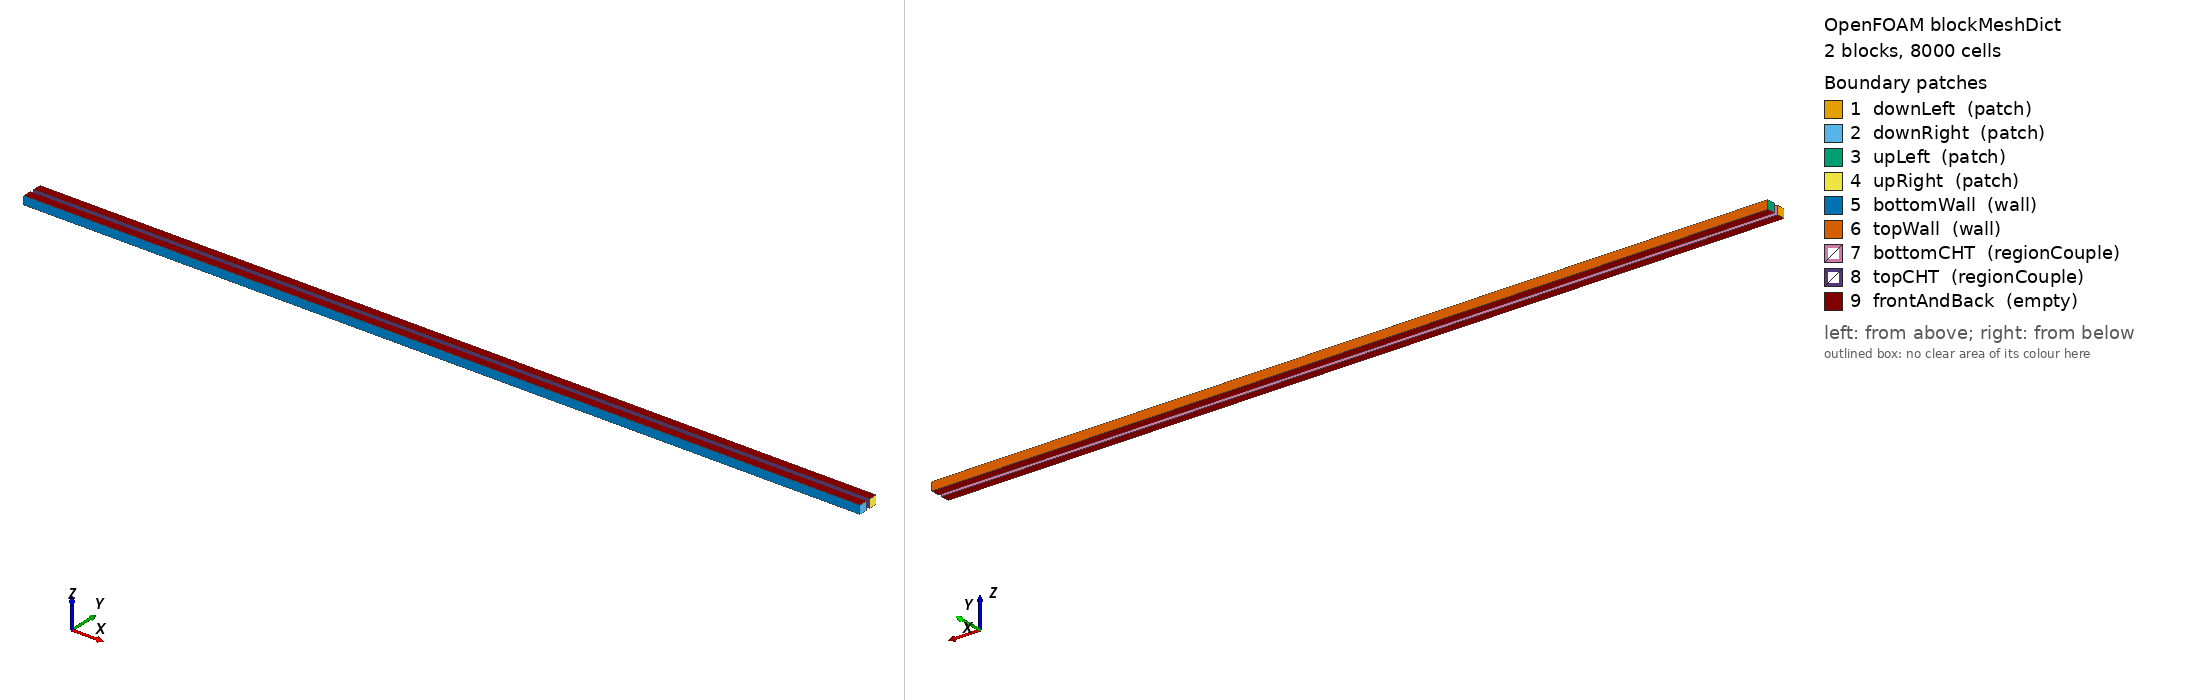

OpenFOAM case: the mesh blockMesh builds from blockMeshDict, 2 block(s), 8000 cells. Boundary patches (legend numbers): 1 downLeft (patch), 2 downRight (patch), 3 upLeft (patch), 4 upRight (patch), 5 bottomWall (wall), 6 topWall (wall), 7 bottomCHT (regionCouple), 8 topCHT (regionCouple), 9 frontAndBack (empty). Left view from above one corner, right view from below the opposite corner. Boundary conditions: 1 field file(s) under 0/; 9 of 9 drawn patches have an entry in a shipped field file.

=== system/blockMeshDict ===
/*--------------------------------*- C++ -*----------------------------------*\
| =========                 |                                                 |
| \\      /  F ield         | foam-extend: Open Source CFD                    |
|  \\    /   O peration     | Version:     5.0                                |
|   \\  /    A nd           | Web:         http://www.foam-extend.org         |
|    \\/     M anipulation  | For copyright notice see file Copyright         |
\*---------------------------------------------------------------------------*/
FoamFile
{
    version     2.0;
    format      ascii;
    class       dictionary;
    object      blockMeshDict;
}
// * * * * * * * * * * * * * * * * * * * * * * * * * * * * * * * * * * * * * //

convertToMeters 0.001;

vertices
(
    // Back plane
    (   0    0    0 )
    ( 200    0    0 )
    (   0    2    0 )
    ( 200    2    0 )
    (   0    3    0 )
    ( 200    3    0 )
    (   0    5    0 )
    ( 200    5    0 )

    // Front plane
    (   0    0    2 )
    ( 200    0    2 )
    (   0    2    2 )
    ( 200    2    2 )
    (   0    3    2 )
    ( 200    3    2 )
    (   0    5    2 )
    ( 200    5    2 )
);

blocks
(
    hex (0 1 3 2 8 9 11 10) bottomChannel (200 20  1) simpleGrading (1 1 1)
    hex (4 5 7 6 12 13 15 14) topChannel (200 20  1) simpleGrading (1 1 1)
);

edges
(
);

boundary
(
    downLeft
    {
        type    patch;
        faces
        (
            (0 8 10 2)
        );
    }
    downRight
    {
        type    patch;
        faces
        (
            (1 3 11 9)
        );
    }
    upLeft
    {
        type    patch;
        faces
        (
            (4 12 14 6)
        );
    }
    upRight
    {
        type    patch;
        faces
        (
            (5 7 15 13)
        );
    }
    bottomWall
    {
        type    wall;
        faces
        (
            (0 1 9 8)
        );
    }
    topWall
    {
        type    wall;
        faces
        (
            (6 14 15 7)
        );
    }
    bottomCHT
    {
        type    regionCouple;
        faces
        (
            (2 10 11 3)
        );

        shadowRegion    solid;
        shadowPatch     bottomWall;
        zone            bottomCHTZone;
        attached        off;
        isWall          on;
        master          on;
        bridgeOverlap   off;
    }
    topCHT
    {
        type    regionCouple;
        faces
        (
            (4 5 13 12)
        );

        shadowRegion    solid;
        shadowPatch     topWall;
        zone            topCHTZone;
        attached        off;
        isWall          on;
        master          on;
        bridgeOverlap   off;
    }
    frontAndBack
    {
        type   empty;
        faces
        (
            (0 2 3 1)
            (4 6 7 5)
            (8 9 11 10)
            (12 13 15 14)
        );
    }
);

mergePatchPairs
(
);

// ************************************************************************* //


=== system/controlDict ===
/*--------------------------------*- C++ -*----------------------------------*\
| =========                 |                                                 |
| \\      /  F ield         | foam-extend: Open Source CFD                    |
|  \\    /   O peration     | Version:     5.0                                |
|   \\  /    A nd           | Web:         http://www.foam-extend.org         |
|    \\/     M anipulation  | For copyright notice see file Copyright         |
\*---------------------------------------------------------------------------*/
FoamFile
{
    version     2.0;
    format      ascii;
    class       dictionary;
    object      controlDict;
}
// * * * * * * * * * * * * * * * * * * * * * * * * * * * * * * * * * * * * * //

application     conjugateHeatSimpleFoam;

startFrom       startTime;

startTime       0;

stopAt          endTime;

endTime         20000;

deltaT          1;

writeControl    timeStep;

writeInterval   500;

purgeWrite      0;

writeFormat     ascii;

writePrecision  8;

writeCompression compressed;

timeFormat      general;

timePrecision   6;

runTimeModifiable yes;

functions
(
    minMaxU
    {
        type        minMaxField;
        functionObjectLibs ("libfieldFunctionObjects.so");
        name U;
    }
    minMaxP
    {
        type        minMaxField;
        functionObjectLibs ("libfieldFunctionObjects.so");
        name p_rgh;
    }
    // Mass flux check
    downLeftFlux
    {
        type patchFlux;
        functionObjectLibs ("libfieldFunctionObjects.so");
        allPatches no;
        patch downLeft;
        phi phi;
        file "downLeftFlux.dat";
    }
    downRightFlux
    {
        type patchFlux;
        functionObjectLibs ("libfieldFunctionObjects.so");
        allPatches no;
        patch downRight;
        phi phi;
        file "downRightFlux.dat";
    }
    upLeftFlux
    {
        type patchFlux;
        functionObjectLibs ("libfieldFunctionObjects.so");
        allPatches no;
        patch upLeft;
        phi phi;
        file "upLeftFlux.dat";
    }
    upRightFlux
    {
        type patchFlux;
        functionObjectLibs ("libfieldFunctionObjects.so");
        allPatches no;
        patch upRight;
        phi phi;
        file "upRightFlux.dat";
    }
    // Heat flux check: inlets and outlets
    downLeftHeat
    {
        type patchHeatFlux;
        functionObjectLibs ("libfieldFunctionObjects.so");
        allPatches no;
        patch downLeft;
        T T;
        phi rhoCpPhi;
        gamma kappaEff;
        file "downLeftHeat.dat";
    }
    downRightHeat
    {
        type patchHeatFlux;
        functionObjectLibs ("libfieldFunctionObjects.so");
        allPatches no;
        patch downRight;
        T T;
        phi rhoCpPhi;
        gamma kappaEff;
        file "downRightHeat.dat";
    }
    upLeftHeat
    {
        type patchHeatFlux;
        functionObjectLibs ("libfieldFunctionObjects.so");
        allPatches no;
        patch upLeft;
        T T;
        phi rhoCpPhi;
        gamma kappaEff;
        file "upLeftHeat.dat";
    }
    upRightHeat
    {
        type patchHeatFlux;
        functionObjectLibs ("libfieldFunctionObjects.so");
        allPatches no;
        patch upRight;
        T T;
        phi rhoCpPhi;
        gamma kappaEff;
        file "upRightHeat.dat";
    }
    // Fluid, outer walls
    fluid-bottomWall_heat
    {
        type patchHeatFlux;
        functionObjectLibs ("libfieldFunctionObjects.so");
        allPatches no;
        patch bottomWall;
        T T;
        phi rhoCpPhi;
        gamma kappaEff;
        file "fluid-bottomWall_heat.dat";
    }
    fluid-topWall_heat
    {
        type patchHeatFlux;
        functionObjectLibs ("libfieldFunctionObjects.so");
        allPatches no;
        patch topWall;
        T T;
        phi rhoCpPhi;
        gamma kappaEff;
        file "fluid-topWall_heat.dat";
    }
    // CHT patches
    bottomCHT_heat
    {
        type patchHeatFlux;
        functionObjectLibs ("libfieldFunctionObjects.so");
        allPatches no;
        patch bottomCHT;
        T T;
        phi rhoCpPhi;
        gamma kappaEff;
        file "fluid-bottomCHT_heat.dat";
    }
    bottomWall_heat
    {
        type patchHeatFlux;
        region solid;
        functionObjectLibs ("libfieldFunctionObjects.so");
        allPatches no;
        patch bottomWall;
        T T;
        phi none;
        gamma k;
        file "solid-bottomWall_heat.dat";
    }
    // CHT patches
    topCHT_heat
    {
        type patchHeatFlux;
        functionObjectLibs ("libfieldFunctionObjects.so");
        allPatches no;
        patch topCHT;
        T T;
        phi rhoCpPhi;
        gamma kappaEff;
        file "fluid-topCHT_heat.dat";
    }
    topWall_heat
    {
        type patchHeatFlux;
        region solid;
        functionObjectLibs ("libfieldFunctionObjects.so");
        allPatches no;
        patch topWall;
        T T;
        phi none;
        gamma k;
        file "solid-topWall_heat.dat";
    }
);


// ************************************************************************* //


=== 0/T ===
/*--------------------------------*- C++ -*----------------------------------*\
| =========                 |                                                 |
| \\      /  F ield         | foam-extend: Open Source CFD                    |
|  \\    /   O peration     | Version:     5.0                                |
|   \\  /    A nd           | Web:         http://www.foam-extend.org         |
|    \\/     M anipulation  | For copyright notice see file Copyright         |
\*---------------------------------------------------------------------------*/
FoamFile
{
    version     2.0;
    format      ascii;
    class       volScalarField;
    object      T;
}
// * * * * * * * * * * * * * * * * * * * * * * * * * * * * * * * * * * * * * //

dimensions      [0 0 0 1 0 0 0];

internalField   uniform 323;

boundaryField
{
    downLeft
    {
        type            fixedValue;
        value           uniform 1500;
    }
    downRight
    {
        type            zeroGradient;
    }
    upLeft
    {
        type            zeroGradient;
    }
    upRight
    {
        type            fixedValue;
        value           uniform 323;
    }
    bottomWall
    {
        type            zeroGradient;
    }
    topWall
    {
        type            zeroGradient;
    }
    bottomCHT
    {
        type            chtRcTemperature;
        radiation       off;
        K               KEff;
        remoteField     T;
        value           uniform 323;
    }
    topCHT
    {
        type            chtRcTemperature;
        radiation       off;
        K               KEff;
        remoteField     T;
        value           uniform 323;
    }
    frontAndBack
    {
        type            empty;
    }
}

// ************************************************************************* //
